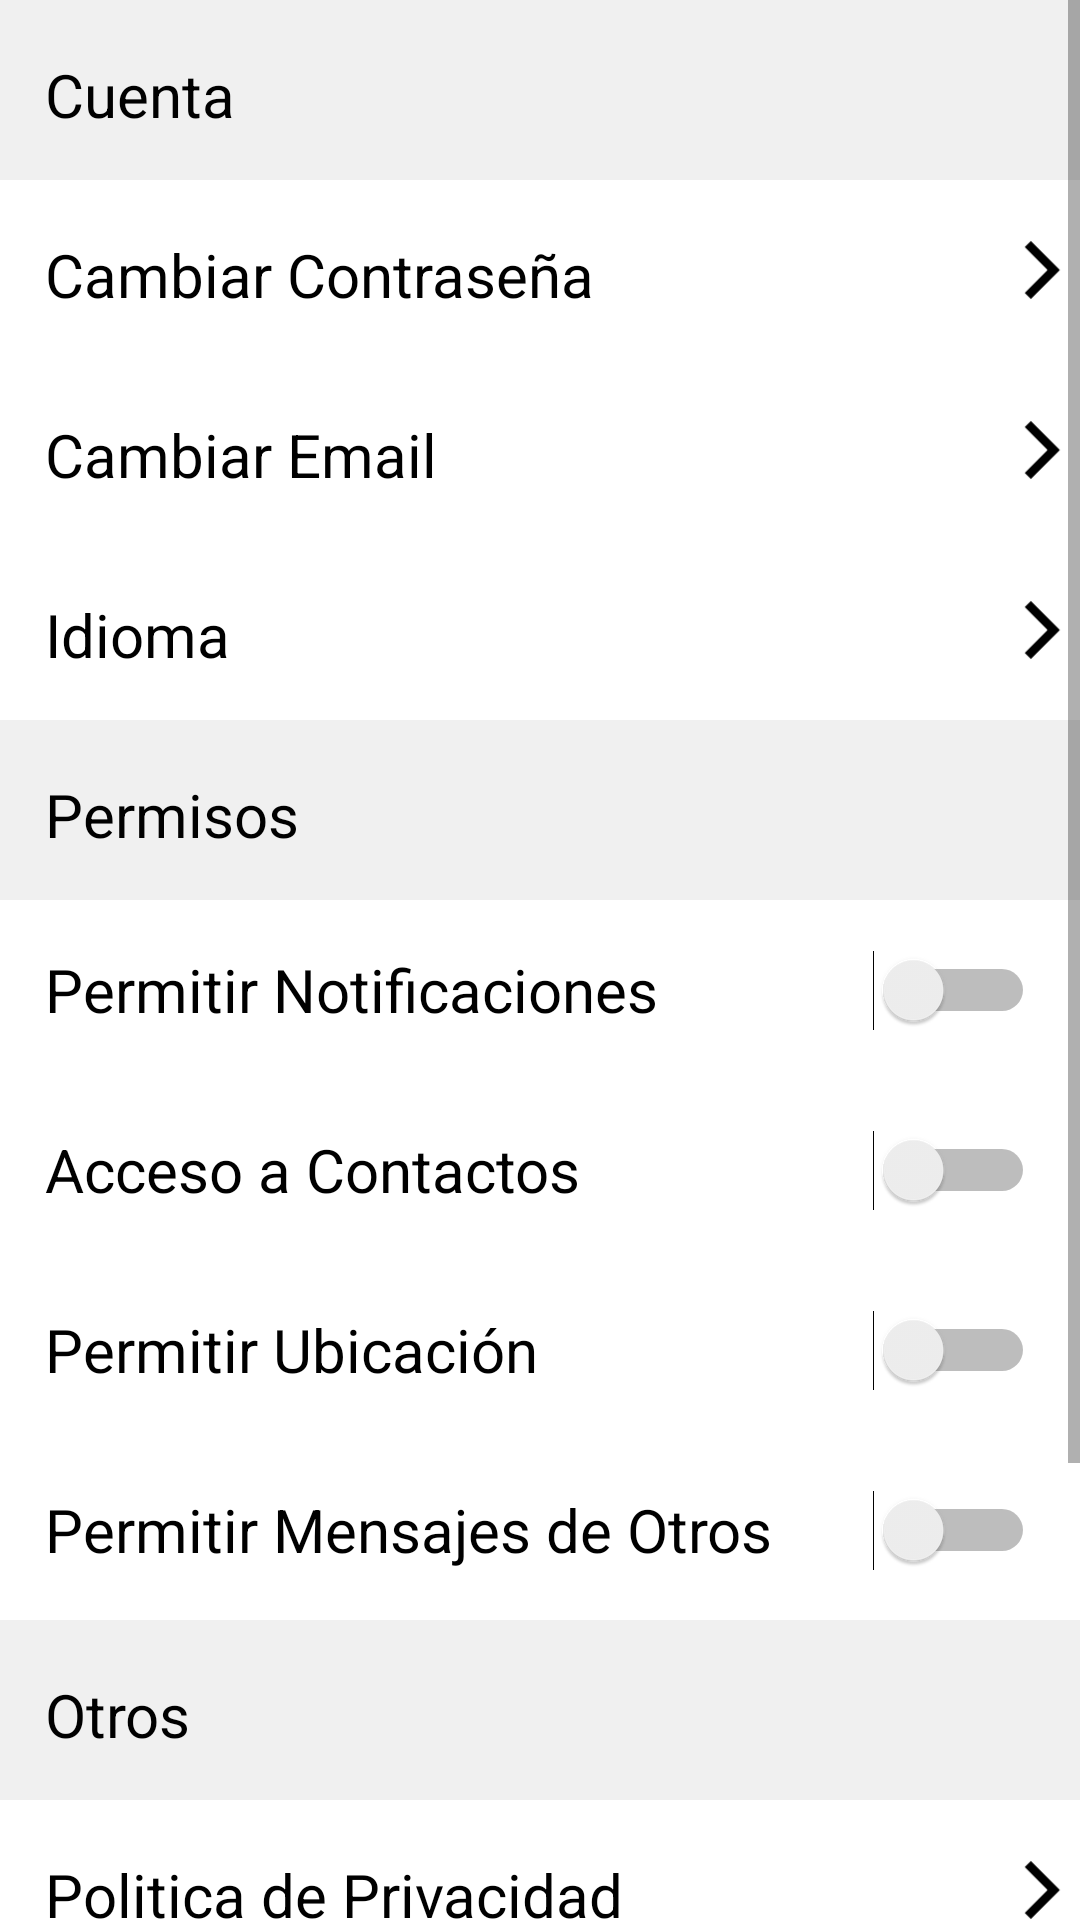

The Android layout XML behind this screen, and the referenced resources:
<!-- AndroidManifest.xml: application theme AppTheme -->
<!-- res/layout/activity_settings.xml -->
<?xml version="1.0" encoding="utf-8"?>
<androidx.constraintlayout.widget.ConstraintLayout xmlns:android="http://schemas.android.com/apk/res/android"
    xmlns:app="http://schemas.android.com/apk/res-auto"
    xmlns:tools="http://schemas.android.com/tools"
    android:layout_width="match_parent"
    android:layout_height="match_parent"
    tools:context=".SettingsActivity"
    android:fitsSystemWindows="true">

    <ScrollView
        android:layout_width="match_parent"
        android:layout_height="match_parent"
        app:layout_constraintStart_toStartOf="parent"
        app:layout_constraintTop_toTopOf="parent">

        <LinearLayout
            android:layout_width="match_parent"
            android:layout_height="wrap_content"
            android:orientation="vertical">
            <TextView
                android:id="@+id/txt_cuenta"
                android:layout_width="match_parent"
                android:paddingTop="18dp"
                android:layout_height="60dp"
                android:paddingLeft="15dp"
                android:textSize="20dp"
                android:background="@color/colorFondoGris"
                android:text="@string/account"
                android:textColor="@color/black"/>
            <LinearLayout
                android:id="@+id/cambiar_contraseña"
                android:layout_width="match_parent"
                android:layout_height="wrap_content"
                android:orientation="horizontal">
                <TextView
                    android:id="@+id/txt_cambiar_contraseña"
                    android:layout_width="311dp"
                    android:paddingTop="18dp"
                    android:layout_height="60dp"
                    android:paddingLeft="15dp"
                    android:textSize="20dp"
                    android:text="@string/change_password"
                    android:textColor="@color/black"/>

                <ImageView
                    android:id="@+id/image_cambiar_contraseña"
                    android:layout_width="73dp"
                    android:layout_marginTop="10dp"
                    android:layout_height="40dp"
                    app:srcCompat="@drawable/ic_arrow_settings_foreground"
                    tools:layout_editor_absoluteX="339dp"
                    tools:layout_editor_absoluteY="88dp" />
            </LinearLayout>
            <LinearLayout
                android:layout_width="match_parent"
                android:layout_height="wrap_content"
                android:orientation="horizontal"
                android:id="@+id/changePersonalInfo">
                <TextView
                    android:id="@+id/txt_cambiar_email"
                    android:layout_width="311dp"
                    android:paddingTop="18dp"
                    android:layout_height="60dp"
                    android:paddingLeft="15dp"
                    android:textSize="20dp"
                    android:text="@string/change_email"
                    android:textColor="@color/black"/>
                <ImageView
                    android:id="@+id/image_cambiar_email"
                    android:layout_width="73dp"
                    android:layout_marginTop="10dp"
                    android:layout_height="40dp"
                    app:srcCompat="@drawable/ic_arrow_settings_foreground"
                    tools:layout_editor_absoluteX="339dp"
                    tools:layout_editor_absoluteY="88dp" />
            </LinearLayout>
            <LinearLayout
                android:layout_width="match_parent"
                android:layout_height="wrap_content"
                android:orientation="horizontal">
                <TextView
                    android:id="@+id/txt_idioma"
                    android:layout_width="311dp"
                    android:paddingTop="18dp"
                    android:layout_height="60dp"
                    android:paddingLeft="15dp"
                    android:textSize="20dp"
                    android:text="@string/lenguage"
                    android:textColor="@color/black"/>
                <ImageView
                    android:id="@+id/image_idioma"
                    android:layout_width="73dp"
                    android:layout_marginTop="10dp"
                    android:layout_height="40dp"
                    app:srcCompat="@drawable/ic_arrow_settings_foreground"
                    tools:layout_editor_absoluteX="339dp"
                    tools:layout_editor_absoluteY="88dp" />
            </LinearLayout>
            <TextView
                android:id="@+id/txt_privacidad"
                android:layout_width="match_parent"
                android:paddingTop="18dp"
                android:layout_height="60dp"
                android:paddingLeft="15dp"
                android:textSize="20dp"
                android:background="@color/colorFondoGris"
                android:text="@string/permission"
                android:textColor="@color/black"/>
            <Switch
                android:id="@+id/switch_notificaciones"
                android:layout_width="match_parent"
                android:layout_height="60dp"
                android:paddingLeft="15dp"
                android:paddingRight="15dp"
                android:textSize="20dp"
                android:text="@string/notification" />
            <Switch
                android:id="@+id/switch_contactos"
                android:layout_width="match_parent"
                android:layout_height="60dp"
                android:paddingLeft="15dp"
                android:paddingRight="15dp"
                android:textSize="20dp"
                android:text="@string/acces_contact" />
            <Switch
                android:id="@+id/switch_ubicacion"
                android:layout_width="match_parent"
                android:layout_height="60dp"
                android:paddingLeft="15dp"
                android:paddingRight="15dp"
                android:textSize="20dp"
                android:text="@string/localization" />
            <Switch
                android:id="@+id/switch_mensajes"
                android:layout_width="match_parent"
                android:layout_height="60dp"
                android:paddingLeft="15dp"
                android:paddingRight="15dp"
                android:textSize="20dp"
                android:text="@string/message" />
            <TextView
                android:id="@+id/txt_otro"
                android:layout_width="match_parent"
                android:paddingTop="18dp"
                android:layout_height="60dp"
                android:paddingLeft="15dp"
                android:textSize="20dp"
                android:background="@color/colorFondoGris"
                android:text="@string/others"
                android:textColor="@color/black"/>
            <LinearLayout
                android:layout_width="match_parent"
                android:layout_height="wrap_content"
                android:orientation="horizontal"
                android:id="@+id/politica_privacidad">
                <TextView
                    android:id="@+id/txt_politica_privacidad"
                    android:layout_width="311dp"
                    android:paddingTop="18dp"
                    android:layout_height="60dp"
                    android:paddingLeft="15dp"
                    android:textSize="20dp"
                    android:text="@string/privacity"
                    android:textColor="@color/black"/>
                <ImageView
                    android:id="@+id/image_politica_privacidad"
                    android:layout_width="73dp"
                    android:layout_marginTop="10dp"
                    android:layout_height="40dp"
                    app:srcCompat="@drawable/ic_arrow_settings_foreground"
                    tools:layout_editor_absoluteX="339dp"
                    tools:layout_editor_absoluteY="88dp" />
            </LinearLayout>
            <LinearLayout
                android:layout_width="match_parent"
                android:layout_height="wrap_content"
                android:orientation="horizontal"
                android:id="@+id/contacto">
                <TextView
                    android:id="@+id/txt_contacto"
                    android:layout_width="311dp"
                    android:paddingTop="18dp"
                    android:layout_height="60dp"
                    android:paddingLeft="15dp"
                    android:textSize="20dp"
                    android:text="@string/contact"
                    android:textColor="@color/black"/>
                <ImageView
                    android:id="@+id/image_contacto"
                    android:layout_width="73dp"
                    android:layout_marginTop="10dp"
                    android:layout_height="40dp"
                    app:srcCompat="@drawable/ic_arrow_settings_foreground"
                    tools:layout_editor_absoluteX="339dp"
                    tools:layout_editor_absoluteY="88dp" />
            </LinearLayout>
            <LinearLayout
                android:layout_width="match_parent"
                android:layout_height="wrap_content"
                android:orientation="horizontal">
                <TextView
                    android:id="@+id/txt_sobre_nosotros"
                    android:layout_width="311dp"
                    android:paddingTop="18dp"
                    android:layout_height="60dp"
                    android:paddingLeft="15dp"
                    android:textSize="20dp"
                    android:text="@string/about_us"
                    android:textColor="@color/black"/>
                <ImageView
                    android:id="@+id/image_sobre_nosotros"
                    android:layout_width="73dp"
                    android:layout_marginTop="10dp"
                    android:layout_height="40dp"
                    app:srcCompat="@drawable/ic_arrow_settings_foreground"
                    tools:layout_editor_absoluteX="339dp"
                    tools:layout_editor_absoluteY="88dp" />
            </LinearLayout>
            <LinearLayout
                android:layout_width="match_parent"
                android:layout_height="wrap_content"
                android:orientation="horizontal"
                android:id="@+id/cerrar_sesion">
                <TextView
                    android:id="@+id/txt_cerrar_sesion"
                    android:layout_width="311dp"
                    android:paddingTop="18dp"
                    android:layout_height="60dp"
                    android:paddingLeft="15dp"
                    android:textSize="20dp"
                    android:text="@string/log_out"
                    android:textColor="@color/black"
                    android:textStyle="bold"/>
                <ImageView
                    android:id="@+id/image_cerrar_sesion"
                    android:layout_width="73dp"
                    android:layout_marginTop="10dp"
                    android:layout_height="40dp"
                    app:srcCompat="@drawable/ic_arrow_settings_foreground"
                    tools:layout_editor_absoluteX="339dp"
                    tools:layout_editor_absoluteY="88dp" />
            </LinearLayout>
        </LinearLayout>
    </ScrollView>

</androidx.constraintlayout.widget.ConstraintLayout>
<!-- resources referenced by this layout -->
<resources>
  <color name="colorFondoGris">#f0f0f0</color>
  <!-- drawable ic_arrow_settings_foreground (drawable) -->
  <vector xmlns:android="http://schemas.android.com/apk/res/android"
      android:width="108dp"
      android:height="108dp"
      android:viewportWidth="108"
      android:viewportHeight="108"
      android:tint="#000000"
      android:autoMirrored="true">
    <group android:scaleX="2.61"
        android:scaleY="2.61"
        android:translateX="22.68"
        android:translateY="22.68">
      <path
          android:fillColor="@android:color/white"
          android:pathData="M5.88,4.12L13.76,12l-7.88,7.88L8,22l10,-10L8,2z"/>
    </group>
  </vector>
  <string name="about_us">Sobre Nosotros</string>
  <string name="acces_contact">Acceso a Contactos</string>
  <string name="account">Cuenta</string>
  <string name="change_email">Cambiar Email</string>
  <string name="change_password">Cambiar Contraseña</string>
  <string name="contact">Contacto</string>
  <string name="lenguage">Idioma</string>
  <string name="localization">Permitir Ubicación</string>
  <string name="log_out">Cerrar Sesion</string>
  <string name="message">Permitir Mensajes de Otros</string>
  <string name="notification">Permitir Notificaciones</string>
  <string name="others">Otros</string>
  <string name="permission">Permisos</string>
  <string name="privacity">Politica de Privacidad</string>
  <style name="AppTheme" parent="Theme.MaterialComponents.DayNight">
          <item name="colorPrimary">@color/colorPrimary</item>
          <item name="colorPrimaryDark">@color/colorPrimaryDark</item>
          <item name="colorAccent">@color/colorAccent</item>
          <item name="android:windowTranslucentNavigation">true</item>
          <item name="android:windowTranslucentStatus">false</item>
          <item name="android:statusBarColor" tools:targetApi="l">@color/colorAccent</item>
  
      </style>
  <color name="colorPrimary">#FFFFFF</color>
  <color name="colorPrimaryDark">#000</color>
  <color name="colorAccent">#0388A6</color>
  <!-- not gathered from this repository: default colours our renderer supplied (Android Studio template values) -->
  <color name="black">#FF000000</color>
</resources>
